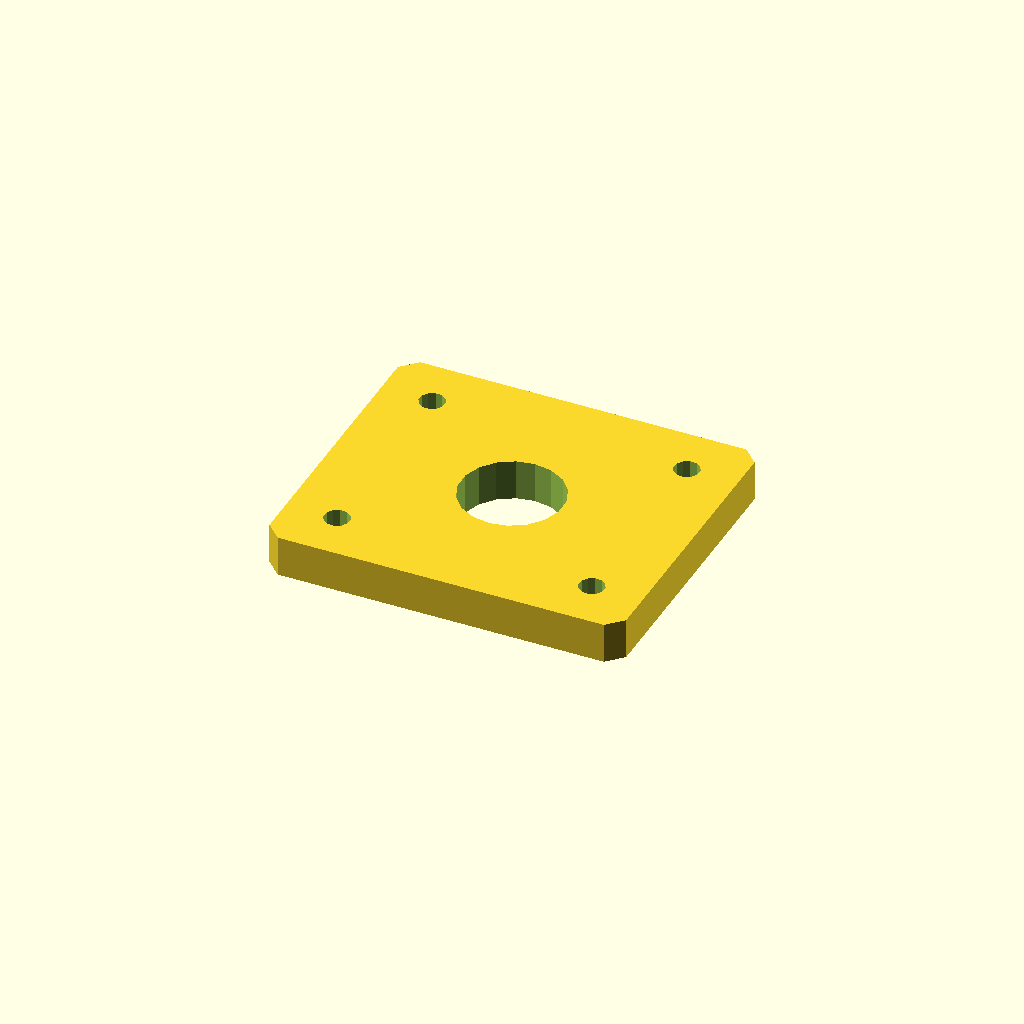
Cell 1: the model at its default parameters.
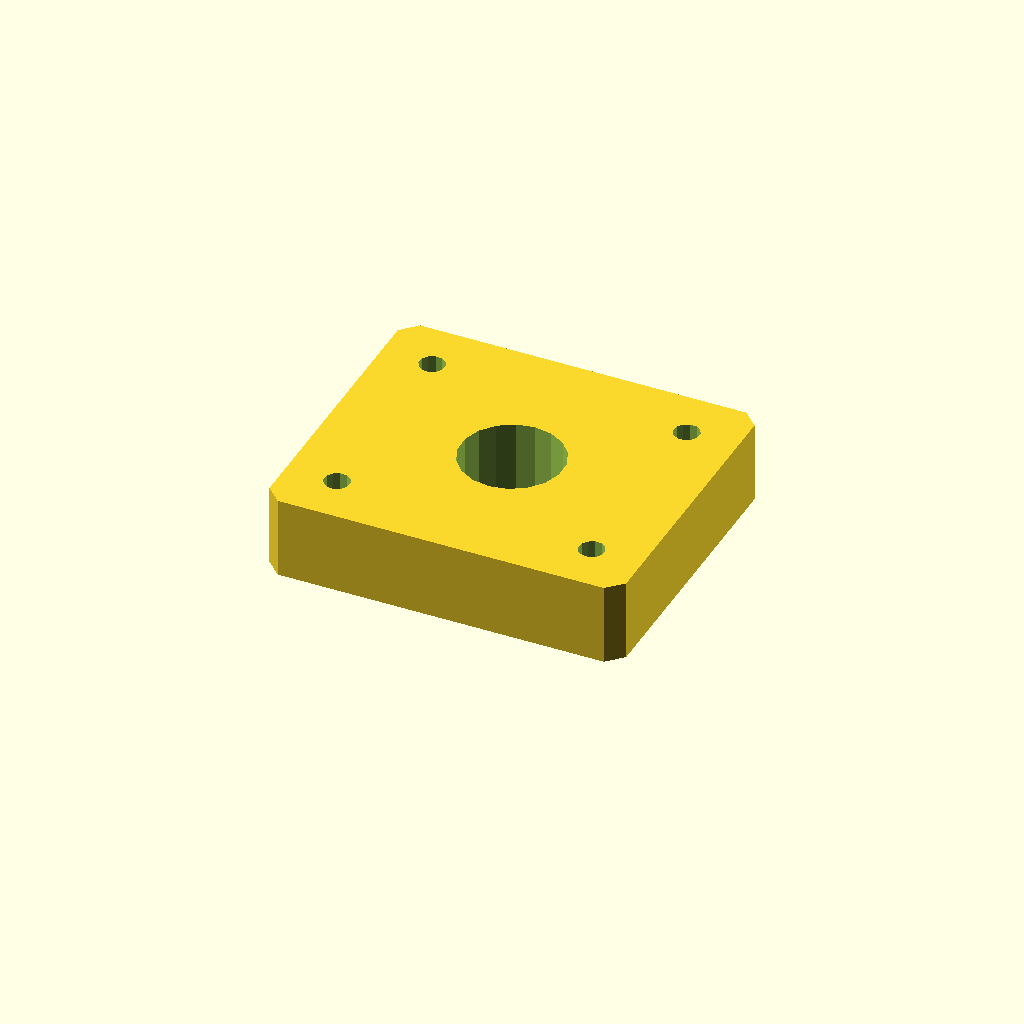
Cell 2: the same model with plate_t = 16.
All cells are drawn from one camera (rotation 55°, 0°, 25°, orthographic, colour scheme Cornfield), so only the parameter changes between them.
OpenSCAD source file optional_data/data/sketch4/spacerplates/part_0200.scad:
$fn = 32;

// ----------------------------------------------------------------------
// Spacer plate: rect 70 x 60
// ----------------------------------------------------------------------

// --- parameters (mm) ---
bore_r = 10;              // centre bore radius
bolt_r = 2.5;             // bolt hole radius
plate_t = 8;              // plate thickness, Z (extrusion height)
plate_l = 70;             // plate length, X
plate_w = 60;             // plate width, Y
inset = 10;               // corner hole inset

profile = [[3, 0], [67, 0], [70, 3], [70, 57], [67, 60], [3, 60], [0, 57], [0, 3]];  // primary outline, 8 points, counter clockwise
void_1 = [[44.816, 31.908], [43.572, 35.15], [41.293, 37.771], [38.256, 39.455], [34.825, 39.998], [31.416, 39.336], [28.439, 37.547], [26.254, 34.848], [25.123, 31.564], [25.184, 28.092], [26.428, 24.85], [28.707, 22.229], [31.744, 20.545], [35.175, 20.002], [38.584, 20.664], [41.561, 22.453], [43.746, 25.152], [44.877, 28.436]];  // centre bore, 18 points
void_2 = [[12.454, 10.477], [11.887, 11.64], [10.814, 12.364], [9.523, 12.454], [8.36, 11.887], [7.636, 10.814], [7.546, 9.523], [8.113, 8.36], [9.186, 7.636], [10.477, 7.546], [11.64, 8.113], [12.364, 9.186]];  // corner hole, 12 points
void_3 = [[12.454, 50.477], [11.887, 51.64], [10.814, 52.364], [9.523, 52.454], [8.36, 51.887], [7.636, 50.814], [7.546, 49.523], [8.113, 48.36], [9.186, 47.636], [10.477, 47.546], [11.64, 48.113], [12.364, 49.186]];  // corner hole, 12 points
void_4 = [[62.454, 10.477], [61.887, 11.64], [60.814, 12.364], [59.523, 12.454], [58.36, 11.887], [57.636, 10.814], [57.546, 9.523], [58.113, 8.36], [59.186, 7.636], [60.477, 7.546], [61.64, 8.113], [62.364, 9.186]];  // corner hole, 12 points
void_5 = [[62.454, 50.477], [61.887, 51.64], [60.814, 52.364], [59.523, 52.454], [58.36, 51.887], [57.636, 50.814], [57.546, 49.523], [58.113, 48.36], [59.186, 47.636], [60.477, 47.546], [61.64, 48.113], [62.364, 49.186]];  // corner hole, 12 points

// --- the one profile operation ---
difference() {
  linear_extrude(height = plate_t) polygon(points = profile);
  translate([0, 0, -1])
    linear_extrude(height = plate_t + 2) polygon(points = void_1);
  translate([0, 0, -1])
    linear_extrude(height = plate_t + 2) polygon(points = void_2);
  translate([0, 0, -1])
    linear_extrude(height = plate_t + 2) polygon(points = void_3);
  translate([0, 0, -1])
    linear_extrude(height = plate_t + 2) polygon(points = void_4);
  translate([0, 0, -1])
    linear_extrude(height = plate_t + 2) polygon(points = void_5);
}
Customizer parameters (derived from the source; name, type, default, range or options):
bore_r: number, default 10
bolt_r: number, default 2.5
plate_t: number, default 8
plate_l: number, default 70
plate_w: number, default 60
inset: number, default 10
